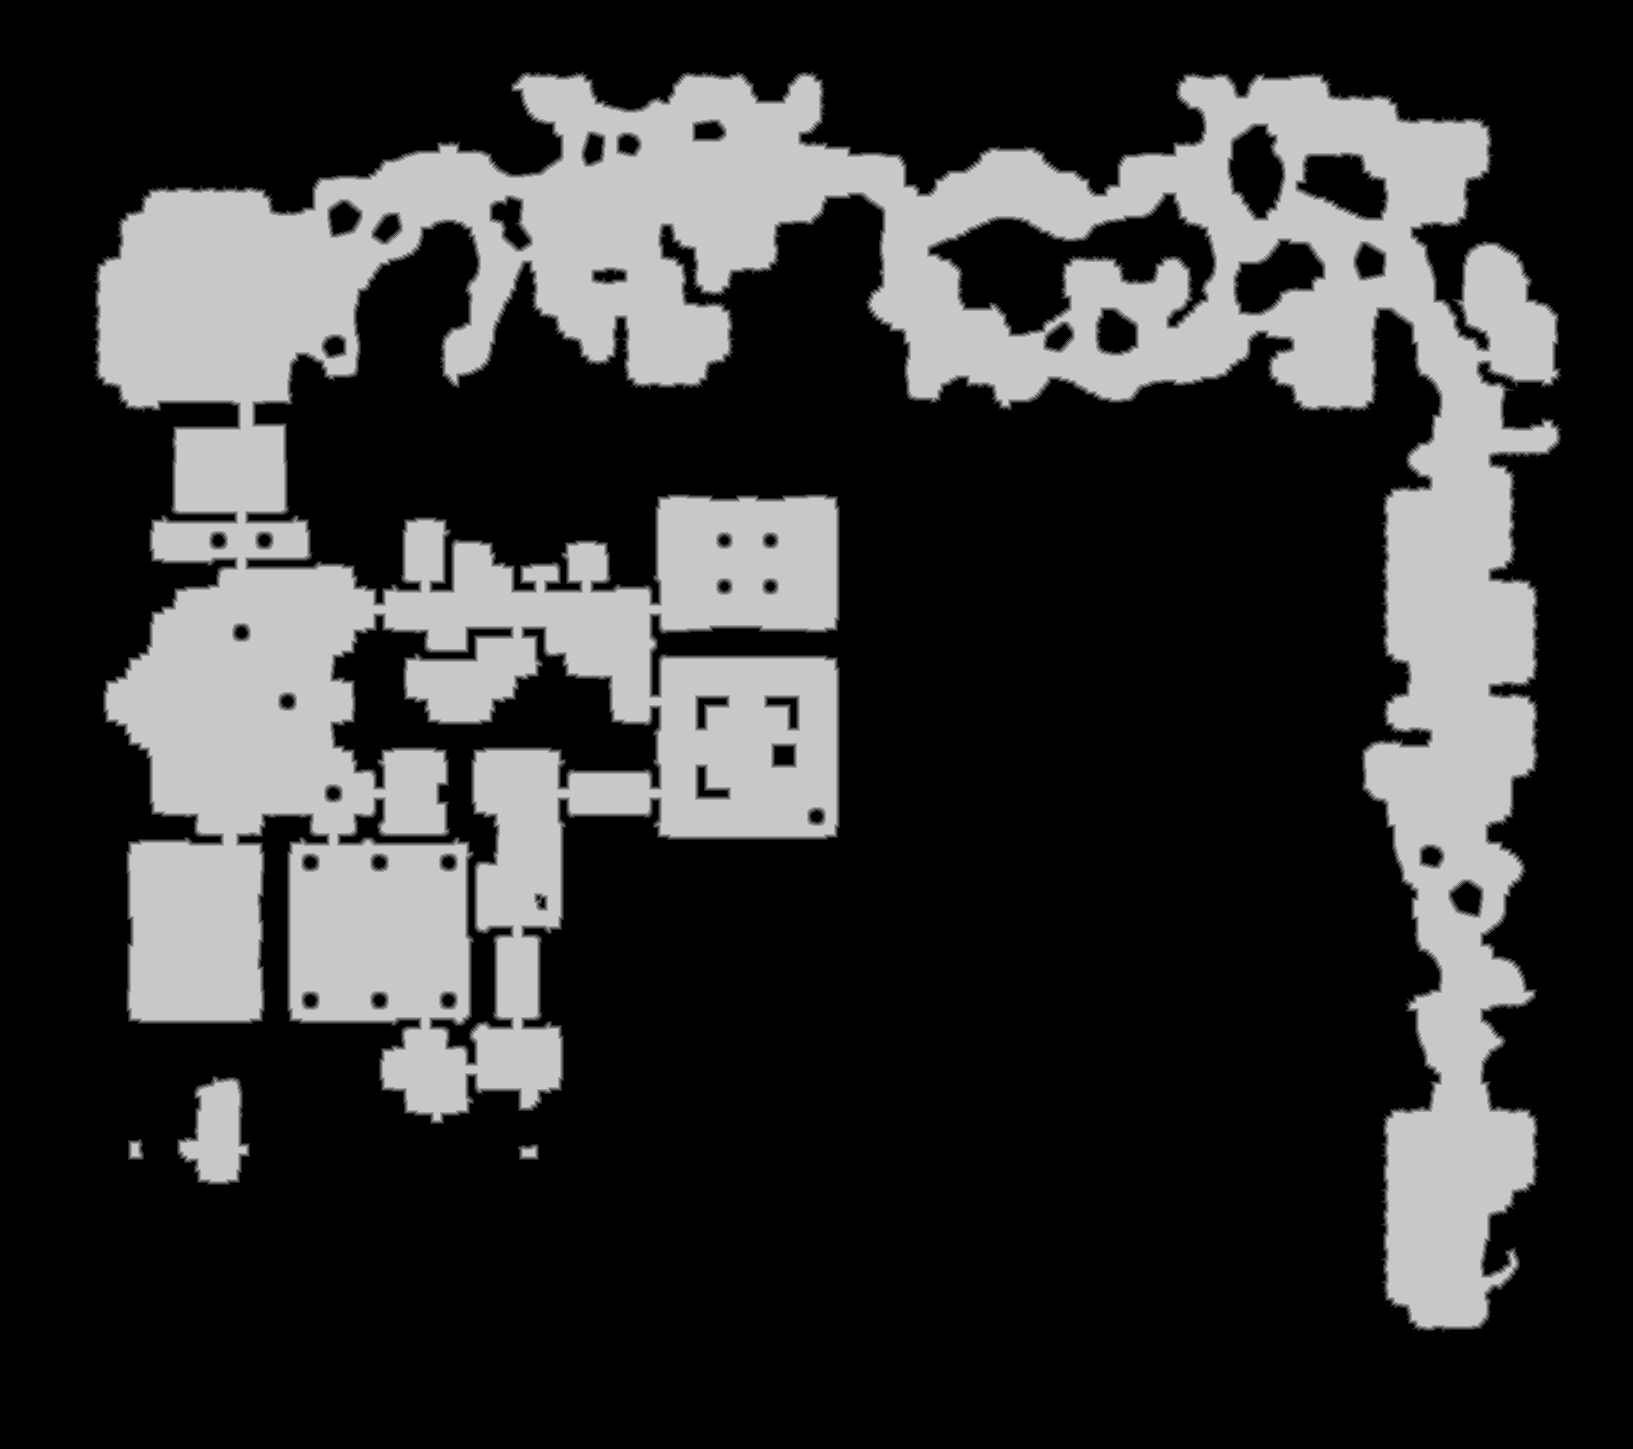

The data file committed next to this chart (first rows):
base	0x44761e60000
origin	0x1e00010
stride	817
width	1633
height	1449
nibble	0	1707071
nibble	1	25985
nibble	2	25317
nibble	3	25296
nibble	4	25321
nibble	5	557227
